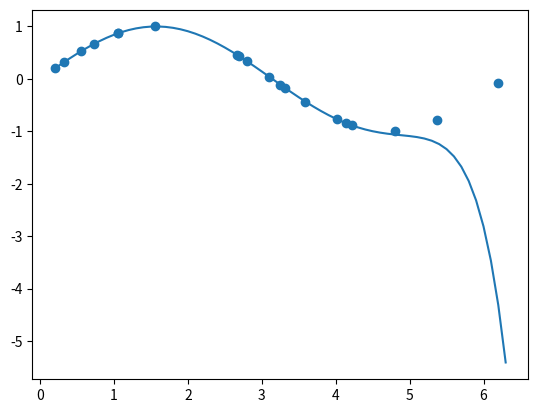

This chart was generated by the following Python code: (Note: this script raises an exception after producing the figure.)
import numpy as np
import math
from scipy.interpolate import lagrange
from numpy.polynomial.polynomial import Polynomial
import matplotlib.pyplot as plt

n = 20
a = 0
b = 2*math.pi
x = np.random.uniform(a,b,size=n)

y = np.sin(x)

poly = lagrange(x,y)

poly_coefs = Polynomial(poly.coef[::-1]).coef
print(poly_coefs)

step = 0.1
x_new = np.arange(min(x), max(x)+step, step)

plt.scatter(x, y, label='data')
plt.plot(x_new, Polynomial(poly.coef[::-1])(x_new), label='Polynomial')
plt.savefig('section4_lagrange/lagrange_plot.png')
